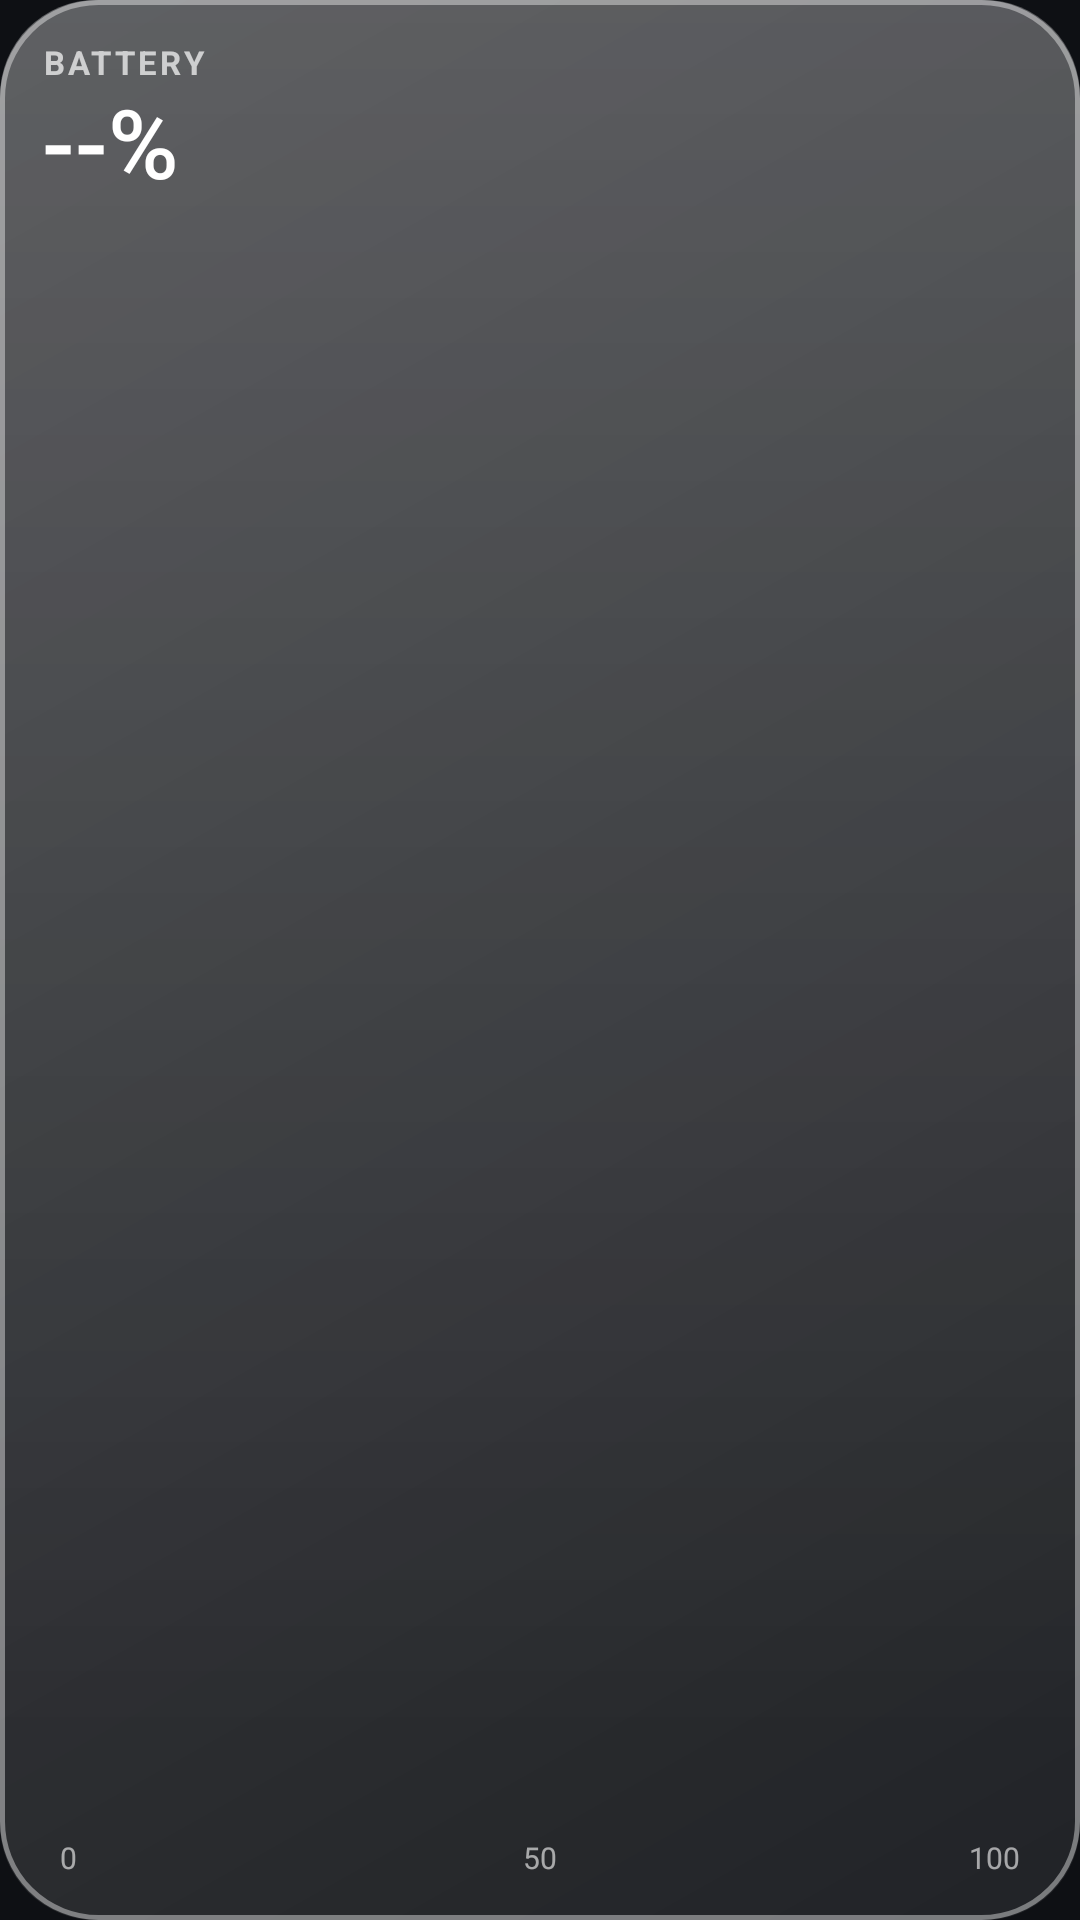

Produce the Android XML layout that renders to this screen, including the resource entries it uses.
<!-- AndroidManifest.xml: application theme Theme.GlassWidgets -->
<!-- res/layout/widget_glass_recharge.xml -->
<?xml version="1.0" encoding="utf-8"?>
<FrameLayout xmlns:android="http://schemas.android.com/apk/res/android"
    android:id="@+id/widget_root"
    android:layout_width="match_parent"
    android:layout_height="match_parent"
    android:background="@drawable/glass_bg"
    android:padding="14dp">

    <LinearLayout
        android:layout_width="match_parent"
        android:layout_height="match_parent"
        android:orientation="vertical">

        <LinearLayout
            android:layout_width="match_parent"
            android:layout_height="wrap_content"
            android:orientation="horizontal">

            <TextView
                android:layout_width="0dp"
                android:layout_height="wrap_content"
                android:layout_weight="1"
                android:includeFontPadding="false"
                android:letterSpacing="0.1"
                android:text="BATTERY"
                android:textColor="#B3FFFFFF"
                android:textSize="11sp"
                android:textStyle="bold" />

            <TextView
                android:id="@+id/rc_state"
                android:layout_width="wrap_content"
                android:layout_height="wrap_content"
                android:includeFontPadding="false"
                android:textColor="#E6FFFFFF"
                android:textSize="12sp" />
        </LinearLayout>

        <TextView
            android:id="@+id/rc_percent"
            android:layout_width="wrap_content"
            android:layout_height="wrap_content"
            android:layout_marginTop="2dp"
            android:fontFamily="sans-serif-medium"
            android:includeFontPadding="false"
            android:text="--%"
            android:textColor="#FFFFFFFF"
            android:textSize="32sp" />

        <FrameLayout
            android:layout_width="match_parent"
            android:layout_height="0dp"
            android:layout_weight="1" />

        <ImageView
            android:id="@+id/rc_bar"
            android:layout_width="match_parent"
            android:layout_height="30dp"
            android:importantForAccessibility="no"
            android:scaleType="fitXY" />

        <LinearLayout
            android:layout_width="match_parent"
            android:layout_height="wrap_content"
            android:layout_marginTop="4dp"
            android:orientation="horizontal"
            android:paddingStart="6dp"
            android:paddingEnd="6dp">
            <TextView
                android:layout_width="0dp" android:layout_height="wrap_content"
                android:layout_weight="1" android:gravity="start" android:text="0"
                android:textColor="#99FFFFFF" android:textSize="10sp" />
            <TextView
                android:layout_width="0dp" android:layout_height="wrap_content"
                android:layout_weight="1" android:gravity="center" android:text="50"
                android:textColor="#99FFFFFF" android:textSize="10sp" />
            <TextView
                android:layout_width="0dp" android:layout_height="wrap_content"
                android:layout_weight="1" android:gravity="end" android:text="100"
                android:textColor="#99FFFFFF" android:textSize="10sp" />
        </LinearLayout>
    </LinearLayout>
</FrameLayout>
<!-- resources referenced by this layout -->
<resources>
  <!-- drawable glass_bg (drawable) -->
  <?xml version="1.0" encoding="utf-8"?>
  <layer-list xmlns:android="http://schemas.android.com/apk/res/android">
  
      
      <item>
          <shape android:shape="rectangle">
              <gradient
                  android:angle="315"
                  android:endColor="#14FFFFFF"
                  android:startColor="#38FFFFFF"
                  android:type="linear" />
              <corners android:radius="32dp" />
          </shape>
      </item>
  
      
      <item android:bottom="60dp">
          <shape android:shape="rectangle">
              <gradient
                  android:angle="270"
                  android:endColor="#00FFFFFF"
                  android:startColor="#26FFFFFF"
                  android:type="linear" />
              <corners
                  android:topLeftRadius="32dp"
                  android:topRightRadius="32dp" />
          </shape>
      </item>
  
      
      <item>
          <shape android:shape="rectangle">
              <stroke
                  android:width="1.5dp"
                  android:color="#66FFFFFF" />
              <corners android:radius="32dp" />
          </shape>
      </item>
  
  </layer-list>
  <style name="Theme.GlassWidgets" parent="Theme.Material3.Dark.NoActionBar">
          <item name="colorPrimary">@color/accent</item>
          <item name="colorOnPrimary">@color/on_accent</item>
          <item name="colorSecondaryContainer">@color/accent_container</item>
          <item name="colorOnSecondaryContainer">@color/text_primary</item>
          <item name="android:windowBackground">@color/app_bg</item>
          <item name="android:statusBarColor">@color/app_bg</item>
          <item name="android:navigationBarColor">@color/app_bg</item>
      </style>
  <color name="accent">#4FD0E0</color>
  <color name="on_accent">#06191D</color>
  <color name="accent_container">#17414A</color>
  <color name="text_primary">#EAF2F5</color>
  <color name="app_bg">#0E1014</color>
</resources>
